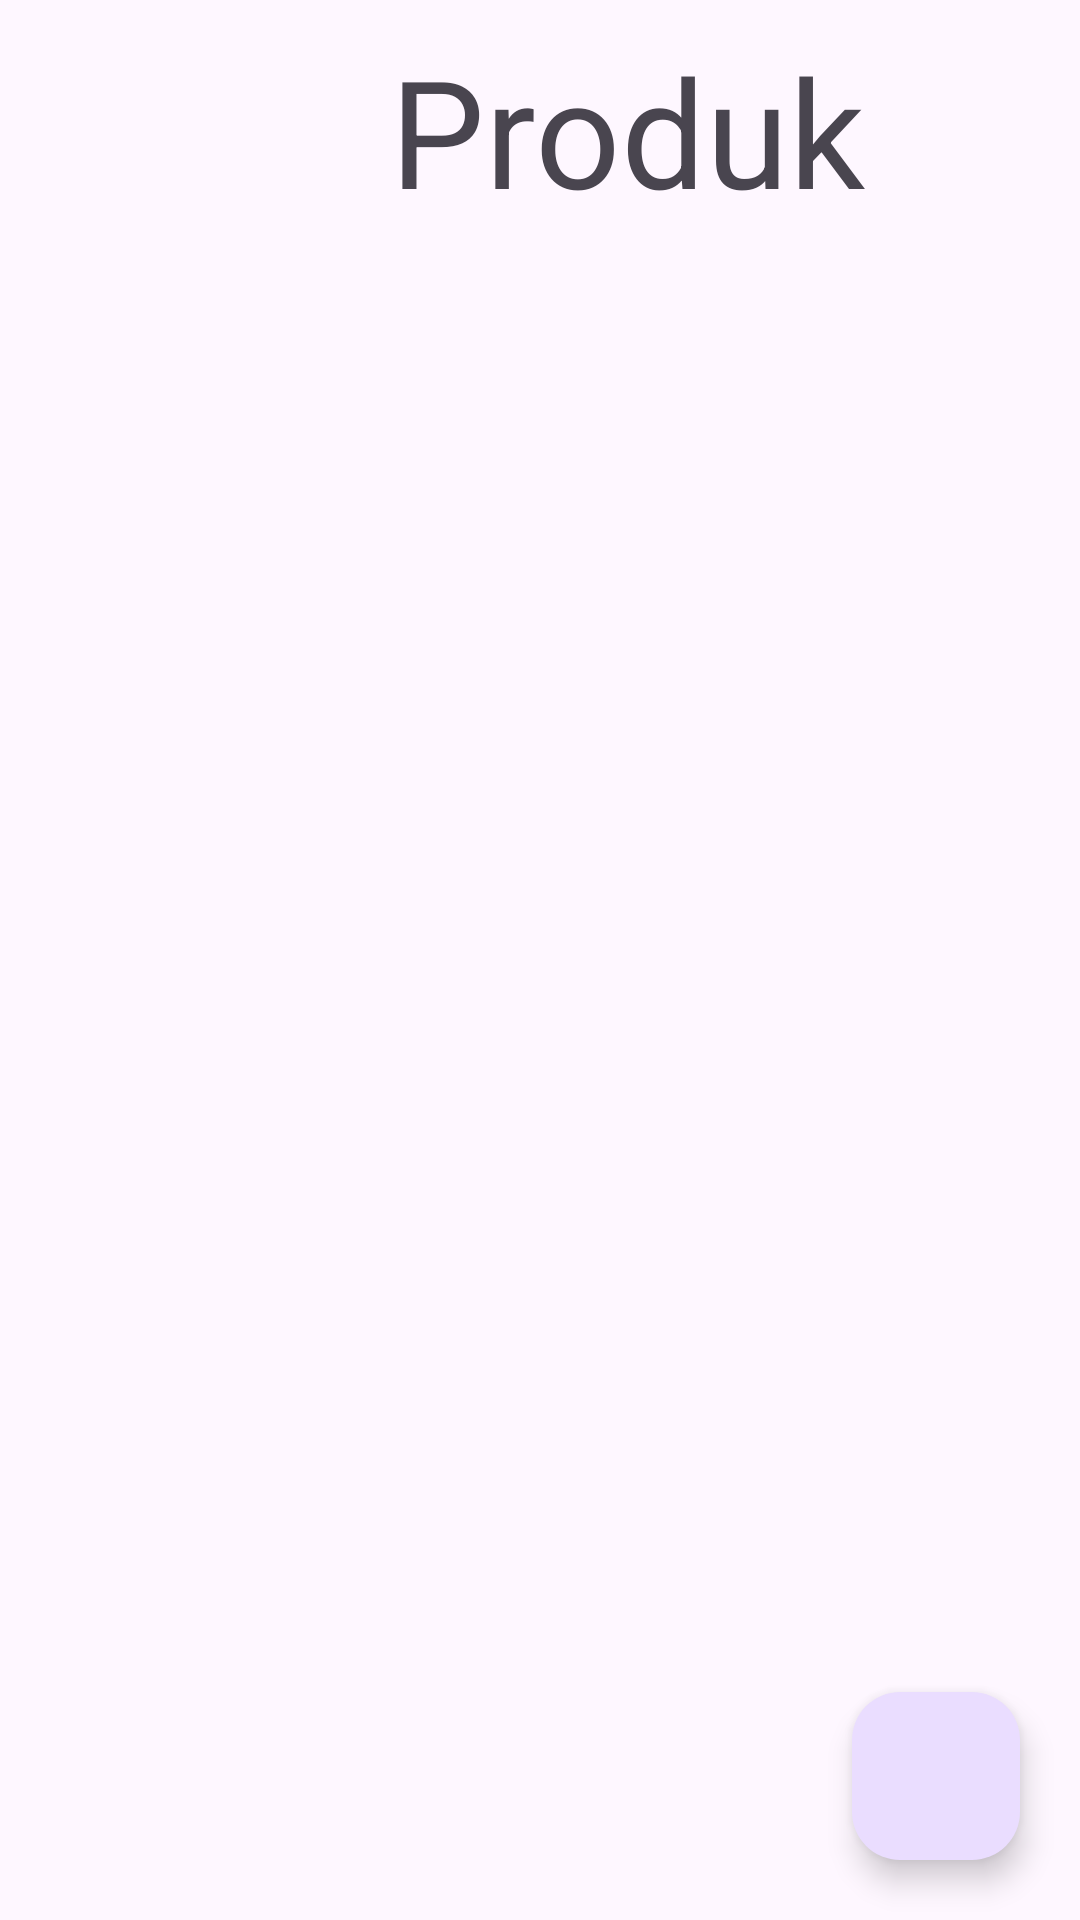

Write the Android layout XML for this screen, with the resource values it uses.
<!-- AndroidManifest.xml: application theme Theme.Project_AM -->
<!-- res/layout/summary.xml -->
<?xml version="1.0" encoding="utf-8"?>
<RelativeLayout xmlns:android="http://schemas.android.com/apk/res/android"
    xmlns:app="http://schemas.android.com/apk/res-auto"
    xmlns:tools="http://schemas.android.com/tools"
    android:layout_width="match_parent"
    android:layout_height="match_parent"
    tools:context=".Summary">

    <ImageView
        android:layout_width="match_parent"
        android:layout_height="83dp"
        android:src="@drawable/top_background"/>

    <LinearLayout
        android:id="@+id/ll1"
        android:layout_width="match_parent"
        android:layout_height="83dp"
        android:orientation="horizontal"
        android:layout_centerHorizontal="true">

        <ImageButton
            android:id="@+id/btn1"
            android:layout_width="50dp"
            android:layout_height="50dp"
            android:background="@drawable/kembali"
            android:layout_marginTop="10dp"
            android:layout_marginLeft="20dp"
            android:contentDescription="Tombol Kembali"/>

        <TextView
            android:layout_width="wrap_content"
            android:layout_height="wrap_content"
            android:text="Produk"
            android:textSize="50dp"
            android:layout_marginLeft="60dp"
            android:layout_marginTop="10dp"/>
    </LinearLayout>

    <androidx.recyclerview.widget.RecyclerView
        android:id="@+id/recyclerCategori"
        android:layout_width="match_parent"
        android:layout_height="match_parent"
        android:layout_below="@+id/ll1"/>

    <com.google.android.material.floatingactionbutton.FloatingActionButton
        android:id="@+id/fab"
        android:layout_width="wrap_content"
        android:layout_height="wrap_content"
        android:layout_alignParentEnd="true"
        android:layout_alignParentBottom="true"
        android:layout_marginBottom="20dp"
        android:layout_marginRight="20dp"
        android:contentDescription="Add categori"/>
</RelativeLayout>
<!-- resources referenced by this layout -->
<resources>
  <style name="Theme.Project_AM" parent="Base.Theme.Project_AM" />
  <style name="Base.Theme.Project_AM" parent="Theme.Material3.DayNight.NoActionBar">
          
          
      </style>
</resources>
